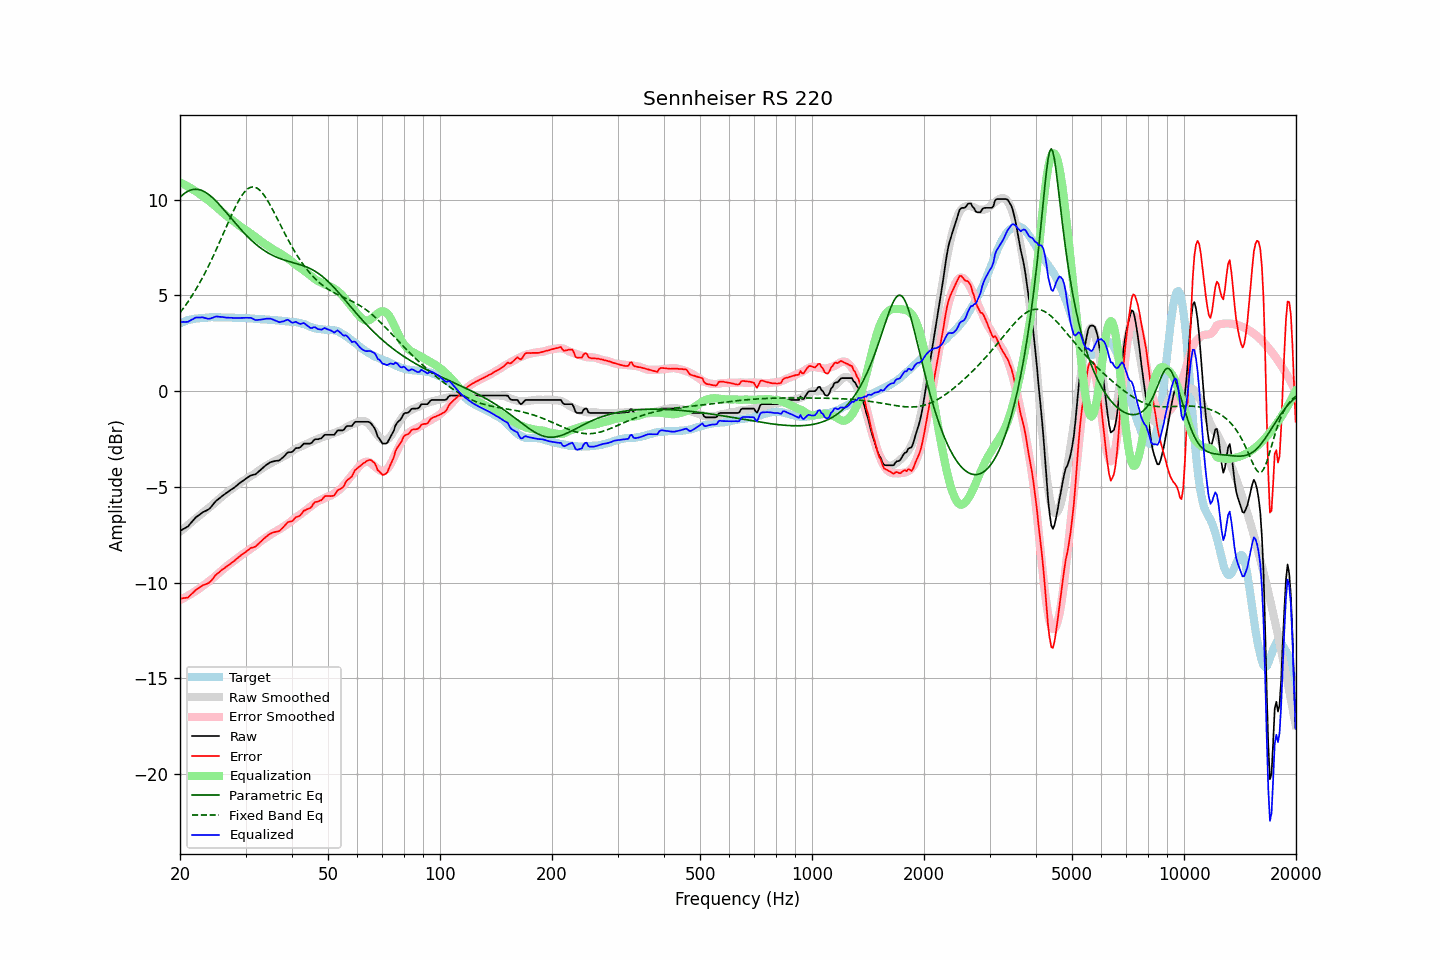

Data behind this chart, as committed beside it:
frequency, raw, error, smoothed, error_smoothed, equalization, parametric_eq, fixed_band_eq, equalized_raw, equalized_smoothed, target
20.00, -7.29, -10.83, -7.34, -10.90, 10.90, 10.12, 4.09, 3.61, 3.56, 3.54
20.20, -7.25, -10.83, -7.27, -10.86, 10.86, 10.20, 4.20, 3.61, 3.59, 3.58
20.40, -7.20, -10.81, -7.20, -10.82, 10.82, 10.27, 4.31, 3.62, 3.62, 3.61
20.61, -7.16, -10.80, -7.13, -10.77, 10.77, 10.34, 4.43, 3.61, 3.64, 3.64
20.81, -7.11, -10.79, -7.06, -10.73, 10.73, 10.39, 4.55, 3.62, 3.67, 3.68
21.02, -7.06, -10.78, -6.99, -10.68, 10.68, 10.44, 4.67, 3.62, 3.69, 3.72
21.23, -6.96, -10.69, -6.92, -10.63, 10.63, 10.48, 4.79, 3.67, 3.71, 3.73
21.44, -6.86, -10.61, -6.85, -10.58, 10.58, 10.51, 4.92, 3.72, 3.73, 3.75
21.66, -6.77, -10.54, -6.78, -10.53, 10.53, 10.53, 5.05, 3.76, 3.75, 3.77
21.87, -6.67, -10.44, -6.71, -10.48, 10.48, 10.54, 5.19, 3.81, 3.77, 3.78
22.09, -6.58, -10.37, -6.64, -10.42, 10.42, 10.54, 5.33, 3.84, 3.79, 3.79
22.31, -6.52, -10.31, -6.57, -10.37, 10.37, 10.53, 5.47, 3.85, 3.80, 3.79
22.54, -6.46, -10.26, -6.50, -10.31, 10.31, 10.52, 5.62, 3.85, 3.81, 3.80
22.76, -6.40, -10.21, -6.43, -10.25, 10.25, 10.49, 5.77, 3.85, 3.82, 3.81
22.99, -6.33, -10.14, -6.36, -10.18, 10.18, 10.46, 5.92, 3.85, 3.83, 3.81
23.22, -6.29, -10.11, -6.29, -10.12, 10.12, 10.42, 6.08, 3.83, 3.83, 3.82
23.45, -6.25, -10.08, -6.22, -10.06, 10.06, 10.37, 6.24, 3.81, 3.84, 3.83
23.69, -6.21, -10.05, -6.16, -10.00, 10.00, 10.32, 6.41, 3.79, 3.84, 3.84
23.92, -6.16, -10.01, -6.09, -9.94, 9.94, 10.26, 6.58, 3.78, 3.85, 3.85
24.16, -6.08, -9.94, -6.02, -9.87, 9.87, 10.19, 6.75, 3.79, 3.85, 3.86
24.40, -5.98, -9.85, -5.95, -9.80, 9.80, 10.12, 6.93, 3.82, 3.85, 3.87
24.65, -5.88, -9.74, -5.88, -9.73, 9.73, 10.04, 7.11, 3.85, 3.85, 3.86
24.89, -5.77, -9.62, -5.81, -9.66, 9.66, 9.96, 7.29, 3.89, 3.86, 3.86
25.14, -5.69, -9.54, -5.73, -9.59, 9.59, 9.87, 7.48, 3.90, 3.86, 3.85
25.39, -5.63, -9.48, -5.66, -9.51, 9.51, 9.78, 7.66, 3.89, 3.86, 3.85
25.65, -5.56, -9.41, -5.58, -9.44, 9.44, 9.69, 7.85, 3.88, 3.86, 3.85
25.91, -5.49, -9.33, -5.51, -9.36, 9.36, 9.60, 8.05, 3.87, 3.85, 3.84
26.16, -5.43, -9.28, -5.44, -9.29, 9.29, 9.50, 8.24, 3.86, 3.85, 3.85
26.43, -5.37, -9.22, -5.37, -9.22, 9.22, 9.40, 8.43, 3.85, 3.85, 3.85
26.69, -5.31, -9.16, -5.30, -9.15, 9.15, 9.30, 8.62, 3.84, 3.84, 3.85
26.96, -5.25, -9.10, -5.24, -9.08, 9.08, 9.20, 8.81, 3.83, 3.84, 3.85
27.23, -5.19, -9.04, -5.18, -9.02, 9.02, 9.11, 9.00, 3.83, 3.84, 3.84
27.50, -5.13, -8.97, -5.12, -8.96, 8.96, 9.01, 9.19, 3.83, 3.84, 3.84
27.77, -5.08, -8.91, -5.06, -8.90, 8.90, 8.91, 9.37, 3.82, 3.84, 3.83
28.05, -5.02, -8.85, -5.00, -8.83, 8.83, 8.81, 9.54, 3.82, 3.83, 3.83
28.33, -4.95, -8.77, -4.94, -8.77, 8.77, 8.71, 9.71, 3.82, 3.83, 3.82
28.62, -4.88, -8.71, -4.87, -8.70, 8.70, 8.61, 9.87, 3.82, 3.83, 3.83
28.90, -4.81, -8.63, -4.81, -8.64, 8.64, 8.52, 10.02, 3.83, 3.83, 3.83
29.19, -4.75, -8.56, -4.75, -8.57, 8.57, 8.43, 10.16, 3.82, 3.82, 3.81
29.48, -4.69, -8.51, -4.70, -8.52, 8.52, 8.33, 10.28, 3.83, 3.82, 3.82
29.78, -4.63, -8.45, -4.64, -8.46, 8.46, 8.25, 10.39, 3.83, 3.81, 3.82
30.08, -4.57, -8.39, -4.59, -8.40, 8.40, 8.16, 10.48, 3.83, 3.81, 3.82
30.38, -4.51, -8.32, -4.54, -8.34, 8.34, 8.07, 10.55, 3.83, 3.80, 3.81
30.68, -4.46, -8.26, -4.49, -8.29, 8.29, 7.99, 10.61, 3.83, 3.80, 3.80
30.99, -4.40, -8.19, -4.44, -8.23, 8.23, 7.91, 10.64, 3.83, 3.79, 3.79
31.30, -4.38, -8.17, -4.38, -8.17, 8.17, 7.83, 10.66, 3.79, 3.79, 3.79
31.61, -4.36, -8.15, -4.33, -8.11, 8.11, 7.76, 10.66, 3.75, 3.78, 3.79
31.93, -4.34, -8.11, -4.27, -8.05, 8.05, 7.69, 10.64, 3.71, 3.78, 3.77
32.24, -4.27, -8.03, -4.22, -7.99, 7.99, 7.62, 10.60, 3.72, 3.77, 3.76
32.57, -4.20, -7.96, -4.16, -7.92, 7.92, 7.55, 10.54, 3.72, 3.76, 3.76
32.89, -4.12, -7.87, -4.10, -7.85, 7.85, 7.48, 10.46, 3.73, 3.76, 3.76
33.22, -4.05, -7.80, -4.04, -7.79, 7.79, 7.42, 10.37, 3.74, 3.75, 3.75
33.55, -3.97, -7.72, -3.98, -7.73, 7.73, 7.37, 10.26, 3.76, 3.75, 3.75
33.89, -3.90, -7.65, -3.93, -7.67, 7.67, 7.31, 10.14, 3.77, 3.74, 3.75
34.23, -3.83, -7.57, -3.88, -7.62, 7.62, 7.26, 10.01, 3.79, 3.74, 3.74
34.57, -3.78, -7.51, -3.83, -7.56, 7.56, 7.21, 9.88, 3.78, 3.73, 3.73
34.92, -3.72, -7.45, -3.79, -7.51, 7.51, 7.16, 9.73, 3.79, 3.72, 3.73
35.27, -3.69, -7.41, -3.74, -7.46, 7.46, 7.12, 9.57, 3.76, 3.72, 3.72
35.62, -3.67, -7.38, -3.69, -7.40, 7.40, 7.07, 9.42, 3.73, 3.71, 3.71
35.97, -3.65, -7.35, -3.64, -7.35, 7.35, 7.03, 9.25, 3.70, 3.71, 3.70
... 635 more rows
